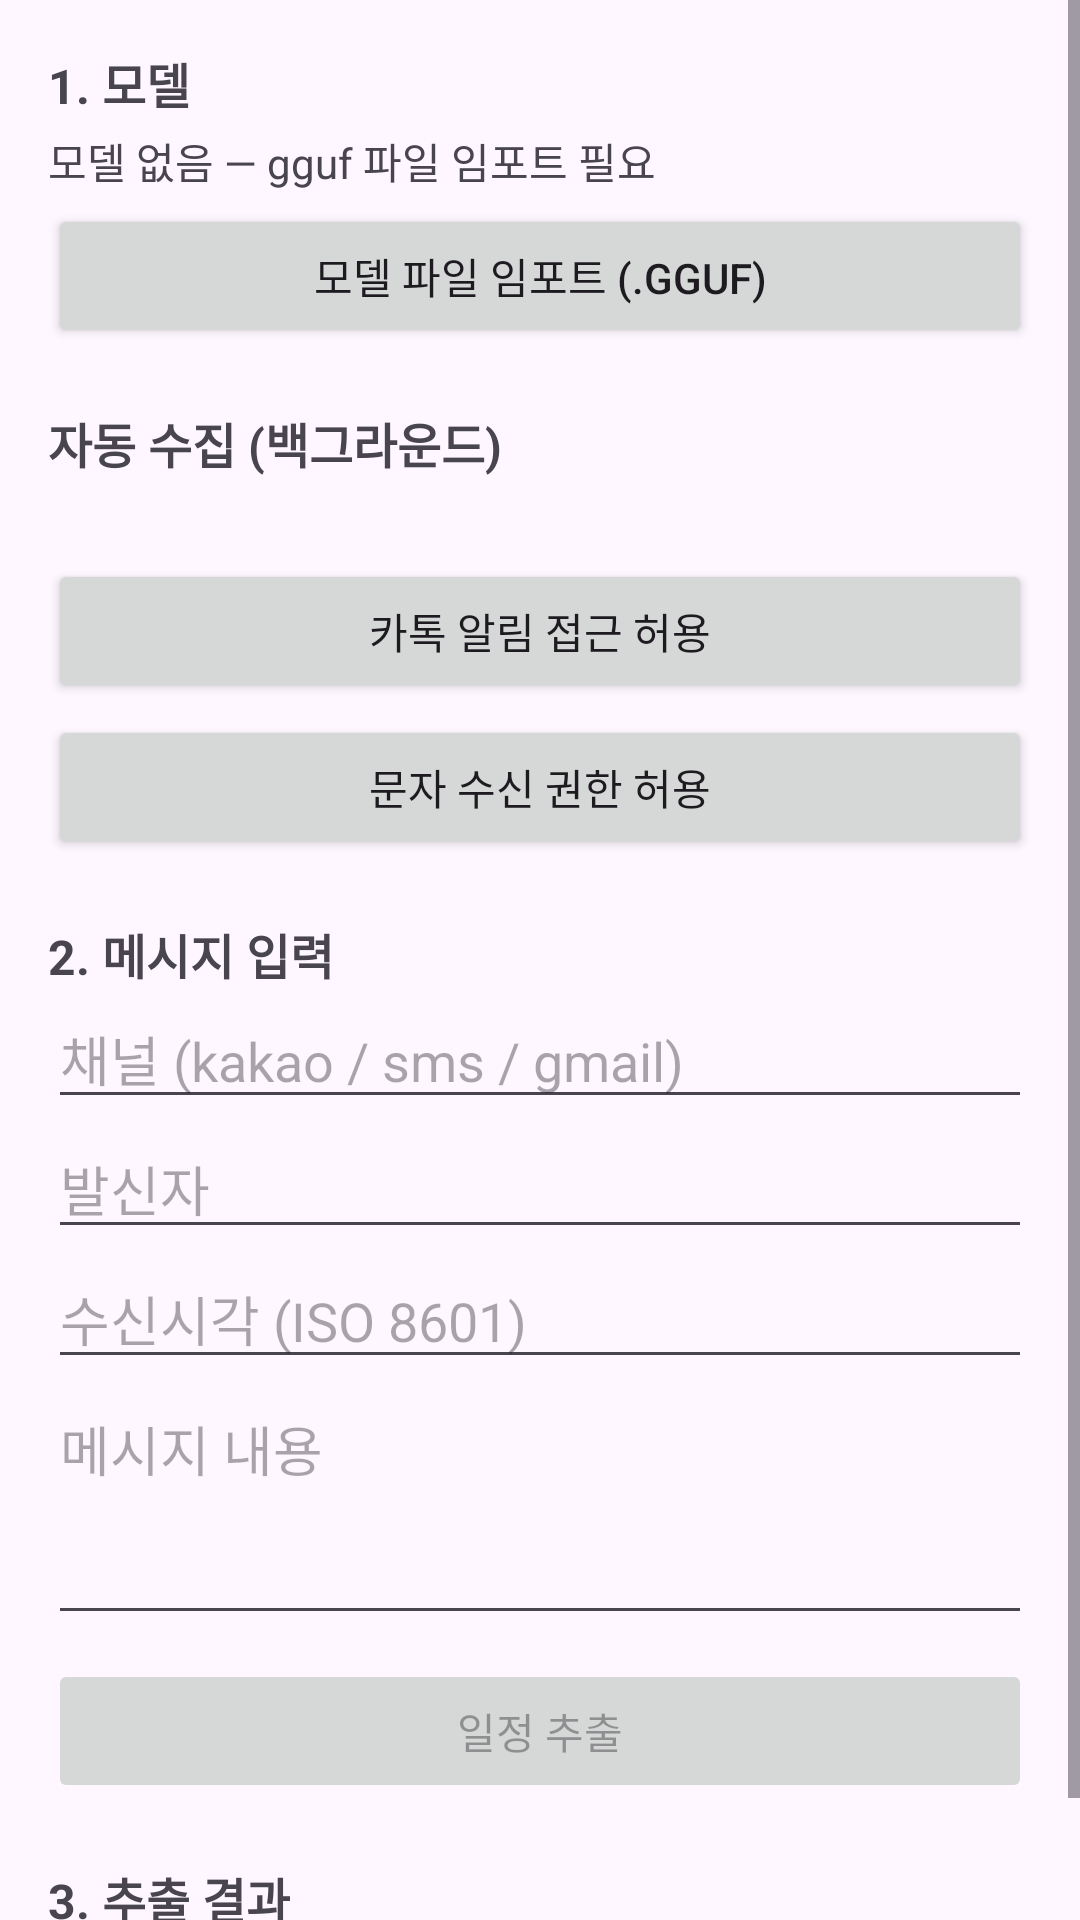

The Android layout XML behind this screen, and the referenced resources:
<!-- AndroidManifest.xml: application theme Theme.CalendarAgent -->
<!-- res/layout/activity_debug.xml -->
<?xml version="1.0" encoding="utf-8"?>
<ScrollView xmlns:android="http://schemas.android.com/apk/res/android"
    android:layout_width="match_parent"
    android:layout_height="match_parent"
    android:fitsSystemWindows="true"
    android:fillViewport="true">

    <LinearLayout
        android:layout_width="match_parent"
        android:layout_height="wrap_content"
        android:orientation="vertical"
        android:padding="16dp">

        
        <TextView
            android:layout_width="wrap_content"
            android:layout_height="wrap_content"
            android:text="@string/title_model"
            android:textStyle="bold"
            android:textSize="16sp" />

        <TextView
            android:id="@+id/modelStatus"
            android:layout_width="match_parent"
            android:layout_height="wrap_content"
            android:layout_marginTop="4dp"
            android:text="@string/model_missing" />

        <TextView
            android:id="@+id/modelVersion"
            android:layout_width="match_parent"
            android:layout_height="wrap_content"
            android:layout_marginTop="2dp"
            android:textSize="12sp"
            android:textColor="?android:attr/textColorSecondary"
            android:visibility="gone" />

        <Button
            android:id="@+id/loadModelButton"
            android:layout_width="match_parent"
            android:layout_height="wrap_content"
            android:layout_marginTop="4dp"
            android:text="@string/import_model" />

        <Button
            android:id="@+id/reimportButton"
            android:layout_width="match_parent"
            android:layout_height="wrap_content"
            android:layout_marginTop="4dp"
            android:visibility="gone"
            android:text="@string/reimport_model" />

        
        <TextView
            android:layout_width="wrap_content"
            android:layout_height="wrap_content"
            android:layout_marginTop="20dp"
            android:text="@string/title_collect"
            android:textStyle="bold"
            android:textSize="16sp" />

        <TextView
            android:id="@+id/collectStatus"
            android:layout_width="match_parent"
            android:layout_height="wrap_content"
            android:layout_marginTop="4dp"
            android:text="" />

        <Button
            android:id="@+id/notifAccessButton"
            android:layout_width="match_parent"
            android:layout_height="wrap_content"
            android:layout_marginTop="4dp"
            android:text="@string/grant_notif_access" />

        <Button
            android:id="@+id/smsPermButton"
            android:layout_width="match_parent"
            android:layout_height="wrap_content"
            android:layout_marginTop="4dp"
            android:text="@string/grant_sms" />

        
        <TextView
            android:layout_width="wrap_content"
            android:layout_height="wrap_content"
            android:layout_marginTop="20dp"
            android:text="@string/title_input"
            android:textStyle="bold"
            android:textSize="16sp" />

        <EditText
            android:id="@+id/channelInput"
            android:layout_width="match_parent"
            android:layout_height="wrap_content"
            android:hint="@string/channel_hint"
            android:inputType="text" />

        <EditText
            android:id="@+id/senderInput"
            android:layout_width="match_parent"
            android:layout_height="wrap_content"
            android:hint="@string/sender_hint"
            android:inputType="text" />

        <EditText
            android:id="@+id/receivedAtInput"
            android:layout_width="match_parent"
            android:layout_height="wrap_content"
            android:hint="@string/received_at_hint"
            android:inputType="text" />

        <EditText
            android:id="@+id/messageInput"
            android:layout_width="match_parent"
            android:layout_height="wrap_content"
            android:hint="@string/message_hint"
            android:inputType="textMultiLine"
            android:minLines="3"
            android:gravity="top" />

        <Button
            android:id="@+id/extractButton"
            android:layout_width="match_parent"
            android:layout_height="wrap_content"
            android:layout_marginTop="8dp"
            android:enabled="false"
            android:text="@string/extract" />

        
        <TextView
            android:layout_width="wrap_content"
            android:layout_height="wrap_content"
            android:layout_marginTop="20dp"
            android:text="@string/title_result"
            android:textStyle="bold"
            android:textSize="16sp" />

        <TextView
            android:id="@+id/resultText"
            android:layout_width="match_parent"
            android:layout_height="wrap_content"
            android:layout_marginTop="4dp"
            android:fontFamily="monospace"
            android:textIsSelectable="true"
            android:text="" />

        <Button
            android:id="@+id/addCalendarButton"
            android:layout_width="match_parent"
            android:layout_height="wrap_content"
            android:layout_marginTop="8dp"
            android:visibility="gone"
            android:text="@string/add_calendar" />

    </LinearLayout>
</ScrollView>
<!-- resources referenced by this layout -->
<resources>
  <string name="add_calendar">캘린더에 추가</string>
  <string name="channel_hint">채널 (kakao / sms / gmail)</string>
  <string name="extract">일정 추출</string>
  <string name="grant_notif_access">카톡 알림 접근 허용</string>
  <string name="grant_sms">문자 수신 권한 허용</string>
  <string name="import_model">모델 파일 임포트 (.gguf)</string>
  <string name="message_hint">메시지 내용</string>
  <string name="model_missing">모델 없음 — gguf 파일 임포트 필요</string>
  <string name="received_at_hint">수신시각 (ISO 8601)</string>
  <string name="reimport_model">모델 교체 (다른 .gguf 임포트)</string>
  <string name="sender_hint">발신자</string>
  <string name="title_collect">자동 수집 (백그라운드)</string>
  <string name="title_input">2. 메시지 입력</string>
  <string name="title_model">1. 모델</string>
  <string name="title_result">3. 추출 결과</string>
  <style name="Theme.CalendarAgent" parent="Theme.Material3.DayNight.NoActionBar">
          <item name="colorPrimary">@color/purple_500</item>
          <item name="colorOnPrimary">@android:color/white</item>
      </style>
  <color name="purple_500">#FF00C2FF</color>
</resources>
